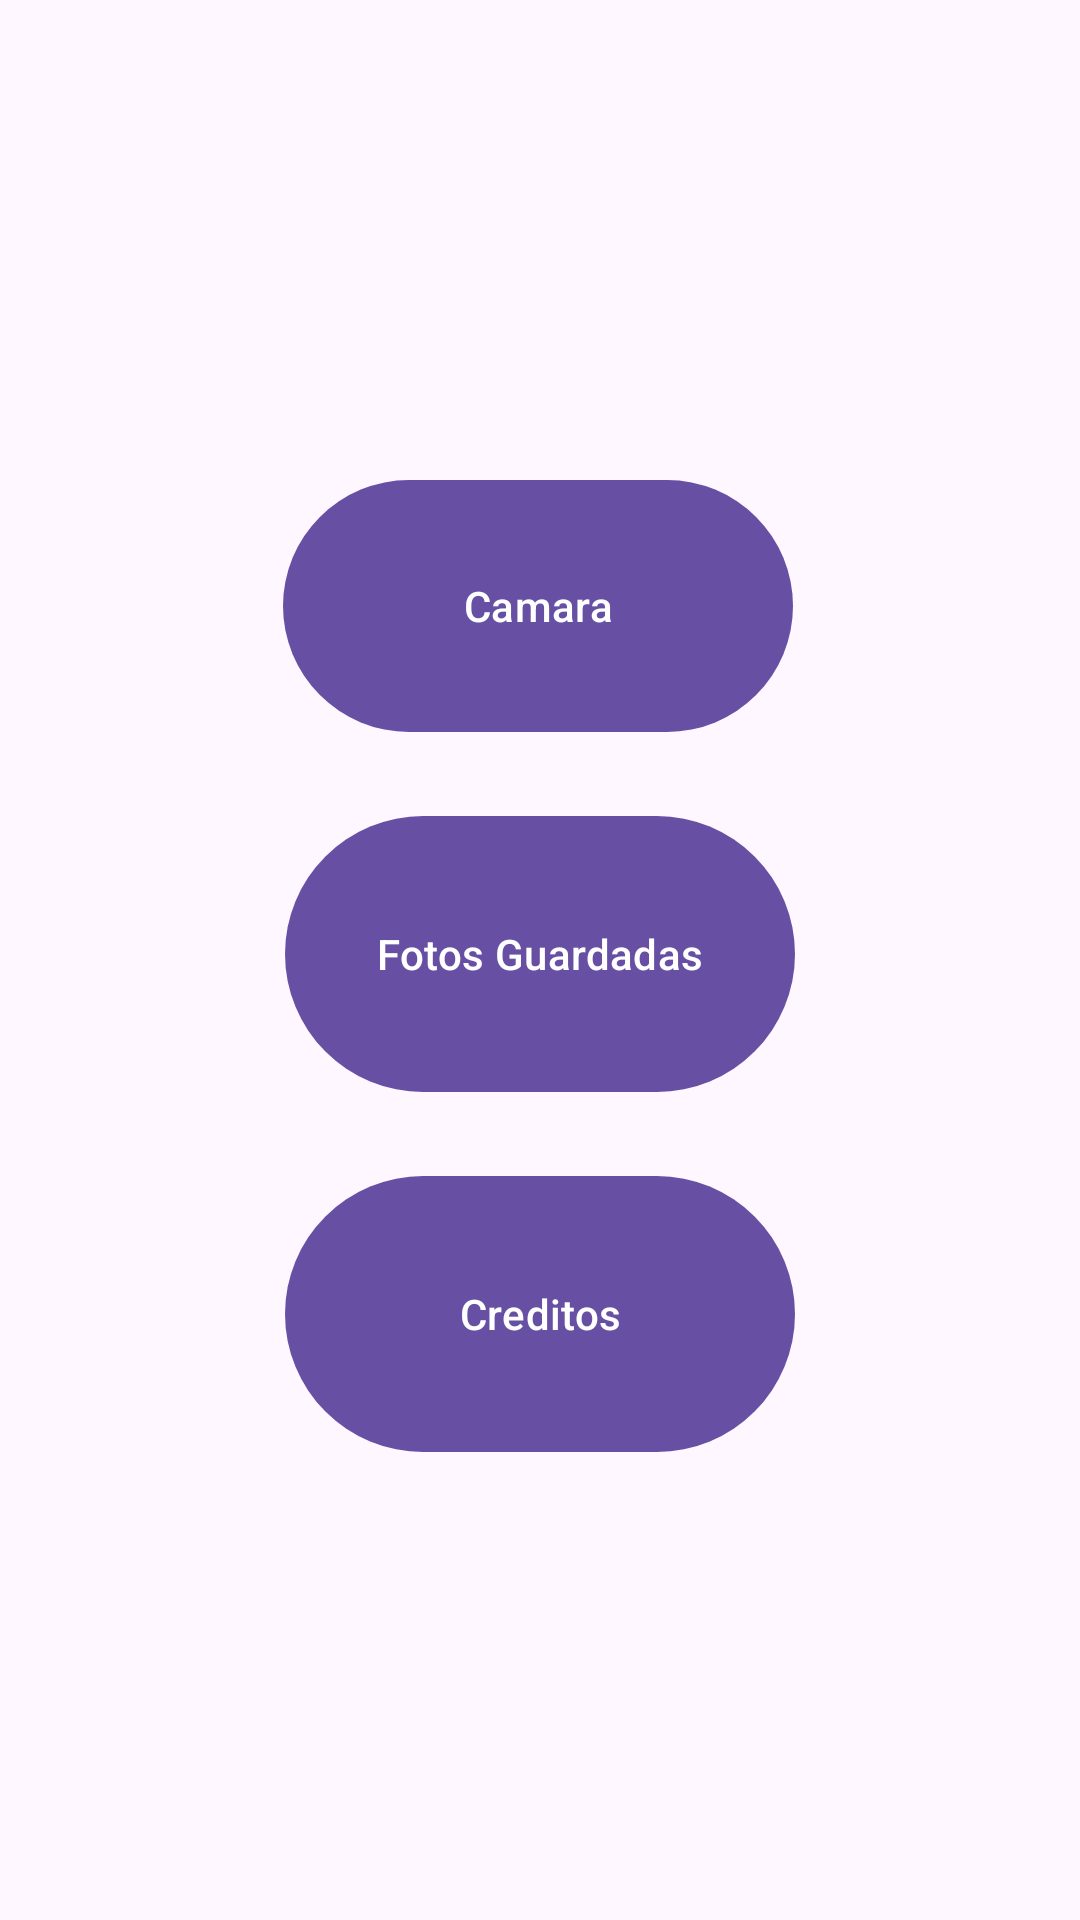

The Android layout XML behind this screen, and the referenced resources:
<!-- AndroidManifest.xml: application theme Theme.GpsCamara -->
<!-- res/layout/maincamara.xml -->
<?xml version="1.0" encoding="utf-8"?>
<androidx.constraintlayout.widget.ConstraintLayout xmlns:android="http://schemas.android.com/apk/res/android"
    xmlns:app="http://schemas.android.com/apk/res-auto"
    xmlns:tools="http://schemas.android.com/tools"
    android:layout_width="match_parent"
    android:layout_height="match_parent">

    <Button
        android:id="@+id/bttnCamara1"
        android:layout_width="170dp"
        android:layout_height="92dp"
        android:layout_marginTop="156dp"
        android:text="Camara"
        app:layout_constraintEnd_toEndOf="parent"
        app:layout_constraintHorizontal_bias="0.497"
        app:layout_constraintStart_toStartOf="parent"
        app:layout_constraintTop_toTopOf="parent" />

    <Button
        android:id="@+id/buttnFotosTomadas"
        android:layout_width="170dp"
        android:layout_height="100dp"
        android:text="Fotos Guardadas"
        app:layout_constraintTop_toBottomOf="@+id/bttnCamara1"
        app:layout_constraintStart_toStartOf="parent"
        app:layout_constraintEnd_toEndOf="parent"
        android:layout_marginTop="20dp" />

    <Button
        android:id="@+id/bttnCreditos"
        android:layout_width="170dp"
        android:layout_height="100dp"
        android:text="Creditos"
        app:layout_constraintTop_toBottomOf="@+id/buttnFotosTomadas"
        app:layout_constraintStart_toStartOf="parent"
        app:layout_constraintEnd_toEndOf="parent"
        android:layout_marginTop="20dp" />

</androidx.constraintlayout.widget.ConstraintLayout>
<!-- resources referenced by this layout -->
<resources>
  <style name="Theme.GpsCamara" parent="Base.Theme.GpsCamara" />
  <style name="Base.Theme.GpsCamara" parent="Theme.Material3.DayNight.NoActionBar">
          
          
      </style>
</resources>
